14-way image classification set "data2" from GitHub (ikathuria/GestureRecognition); label vocabulary: down gesture, eight hand gesture, five hand gesture, four hand gesture, left gesture, nine hand gesture, off gesture, one hand gesture, right gesture, seven hand gesture, six hand gesture, three hand gesture, two hand gesture, zero hand gesture.

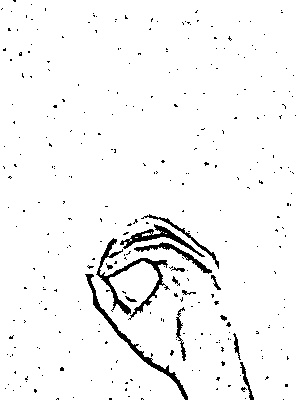
Label: zero hand gesture

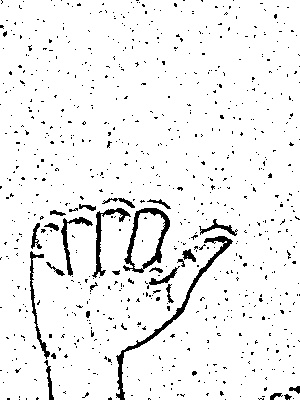
Label: right gesture

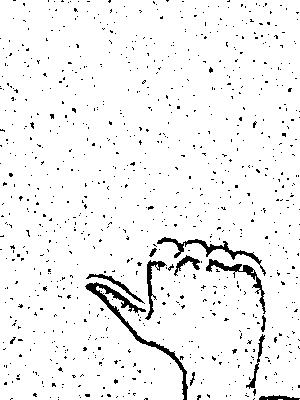
Label: left gesture

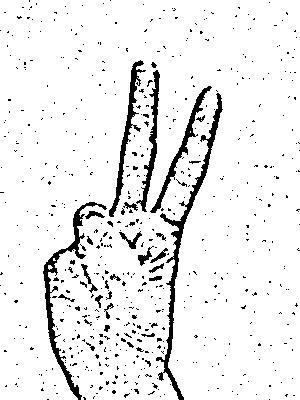
Label: two hand gesture

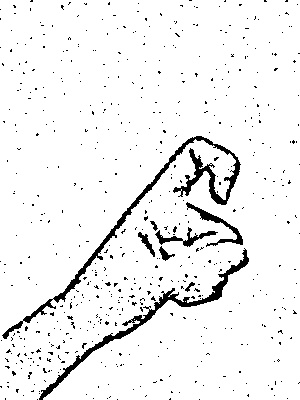
Label: nine hand gesture

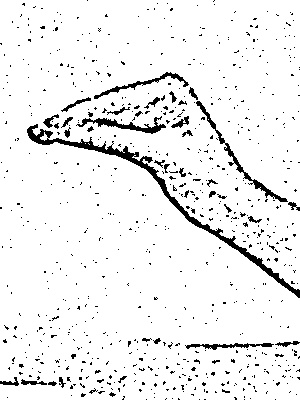
Label: seven hand gesture
